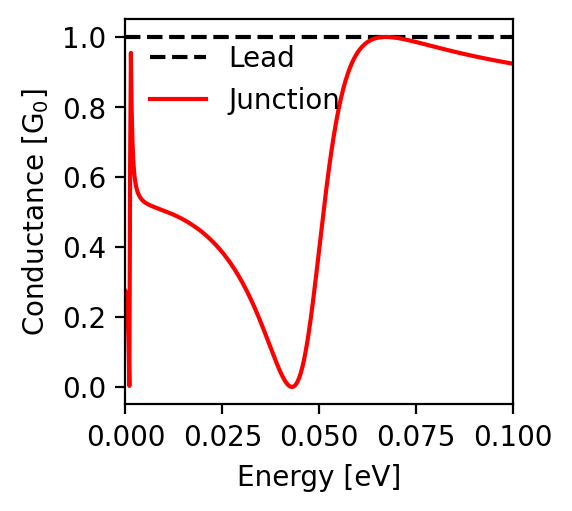

Source data for this figure (header and first rows):
energy; conductance
-0.1; 0.924
-0.0998; 0.924
-0.0996; 0.924
-0.0994; 0.925
-0.0992; 0.925
-0.099; 0.926
-0.0988; 0.926
-0.0986; 0.926
-0.0984; 0.927
-0.0982; 0.927
-0.098; 0.927
-0.0978; 0.928
-0.0976; 0.928
-0.0974; 0.929
-0.0972; 0.929
-0.097; 0.929
-0.0968; 0.93
-0.0966; 0.93
-0.0964; 0.931
-0.0962; 0.931
-0.096; 0.932
-0.0958; 0.932
-0.0956; 0.932
-0.0954; 0.933
-0.0952; 0.933
-0.095; 0.934
-0.0948; 0.934
-0.0946; 0.935
-0.0944; 0.935
-0.0942; 0.935
-0.094; 0.936
-0.0938; 0.936
-0.0936; 0.937
-0.0934; 0.937
-0.0932; 0.938
-0.093; 0.938
-0.0928; 0.938
-0.0926; 0.939
-0.0924; 0.939
-0.0922; 0.94
-0.092; 0.94
-0.0918; 0.941
-0.0916; 0.941
-0.0914; 0.942
-0.0912; 0.942
-0.091; 0.943
-0.0908; 0.943
-0.0906; 0.944
-0.0904; 0.944
-0.0902; 0.944
-0.09; 0.945
-0.0898; 0.945
-0.0896; 0.946
-0.0894; 0.946
-0.0892; 0.947
-0.089; 0.947
-0.0888; 0.948
-0.0886; 0.948
-0.0884; 0.949
-0.0882; 0.949
... 941 more rows
